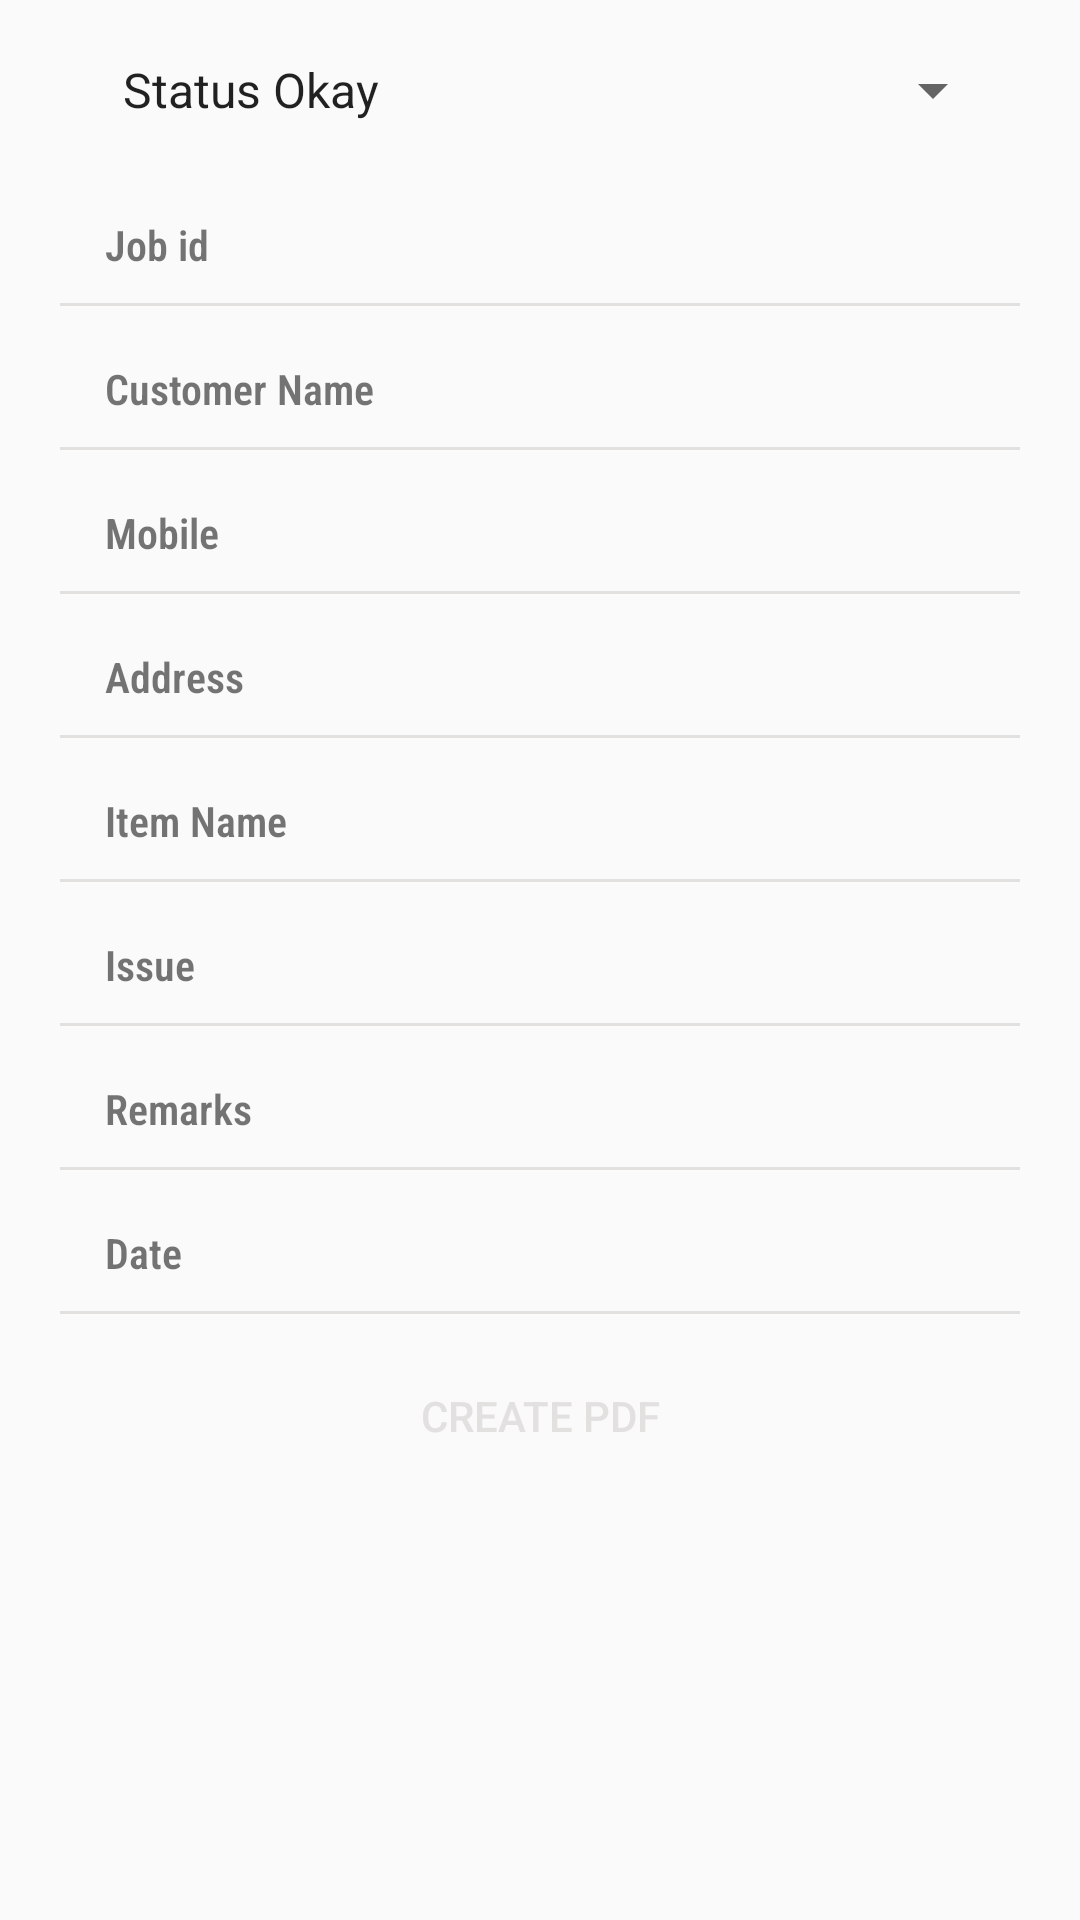

The Android layout XML behind this screen, and the referenced resources:
<!-- AndroidManifest.xml: application theme AppTheme -->
<!-- res/layout/activity_job_details.xml -->
<?xml version="1.0" encoding="utf-8"?>
<LinearLayout xmlns:android="http://schemas.android.com/apk/res/android"
    xmlns:app="http://schemas.android.com/apk/res-auto"
    xmlns:tools="http://schemas.android.com/tools"
    android:layout_width="match_parent"
    android:layout_height="match_parent"
    tools:context=".JobDetails"
    android:orientation="vertical">

    <RelativeLayout
        android:layout_width="match_parent"
        android:layout_height="wrap_content"
        android:layout_marginRight="25dp"
        android:layout_marginLeft="25dp"
        android:layout_marginTop="10dp"
        android:layout_marginBottom="10dp">
     <Spinner
     android:id="@+id/spinner_status"
      android:layout_width="match_parent"
     android:layout_height="wrap_content"
      android:entries="@array/status"
      android:layout_marginTop="8dp"
      android:layout_marginLeft="8dp"
                />
        <TextView
        android:layout_below="@id/spinner_status"
        android:id="@+id/tv_jobid"
        android:layout_width="match_parent"
        android:layout_height="wrap_content"
        android:text="Job id "
        android:fontFamily="sans-serif-condensed-light"
        android:layout_marginLeft="10dp"
        android:layout_marginTop="30dp"
        android:textStyle="bold"

            />
    </RelativeLayout>
    <View
        android:layout_width="match_parent"
        android:layout_height="1dp"
        android:background="@color/color_two"
        android:layout_marginLeft="20dp"
        android:layout_marginRight="20dp"
        />
    <RelativeLayout
        android:layout_width="match_parent"
        android:layout_height="wrap_content"
        android:layout_marginRight="25dp"
        android:layout_marginLeft="25dp"
        android:layout_marginTop="10dp"
        android:layout_marginBottom="10dp">
        <TextView
            android:id="@+id/tv_custName"
            android:layout_width="match_parent"
            android:layout_height="wrap_content"
            android:text="Customer Name"
            android:fontFamily="sans-serif-condensed-light"
            android:layout_marginLeft="10dp"
            android:layout_marginTop="8dp"
            android:textStyle="bold"
            />
    </RelativeLayout>
    <View
        android:layout_width="match_parent"
        android:layout_height="1dp"
        android:background="@color/color_two"
        android:layout_marginLeft="20dp"
        android:layout_marginRight="20dp"
        />
    <RelativeLayout
        android:layout_width="match_parent"
        android:layout_height="wrap_content"
        android:layout_marginRight="25dp"
        android:layout_marginLeft="25dp"
        android:layout_marginTop="10dp"
        android:layout_marginBottom="10dp">
 <TextView
        android:id="@+id/tv_mobile"
        android:layout_width="match_parent"
        android:layout_height="wrap_content"
        android:text="Mobile"
        android:fontFamily="sans-serif-condensed-light"
        android:layout_marginLeft="10dp"
        android:layout_marginTop="8dp"
        android:textStyle="bold"
        />
    </RelativeLayout>
    <View
        android:layout_width="match_parent"
        android:layout_height="1dp"
        android:background="@color/color_two"
        android:layout_marginLeft="20dp"
        android:layout_marginRight="20dp"
        />
    <RelativeLayout
        android:layout_width="match_parent"
        android:layout_height="wrap_content"
        android:layout_marginRight="25dp"
        android:layout_marginLeft="25dp"
        android:layout_marginTop="10dp"
        android:layout_marginBottom="10dp">
        <TextView
            android:id="@+id/tv_address"
            android:layout_width="match_parent"
            android:layout_height="wrap_content"
            android:text="Address"
            android:fontFamily="sans-serif-condensed-light"
            android:layout_marginLeft="10dp"
            android:layout_marginTop="8dp"
            android:textStyle="bold"
            />
    </RelativeLayout>
    <View
        android:layout_width="match_parent"
        android:layout_height="1dp"
        android:background="@color/color_two"
        android:layout_marginLeft="20dp"
        android:layout_marginRight="20dp"
        />
    <RelativeLayout
        android:layout_width="match_parent"
        android:layout_height="wrap_content"
        android:layout_marginRight="25dp"
        android:layout_marginLeft="25dp"
        android:layout_marginTop="10dp"
        android:layout_marginBottom="10dp">
        <TextView
            android:id="@+id/tv_item"
            android:layout_width="match_parent"
            android:layout_height="wrap_content"
            android:text="Item Name"
            android:fontFamily="sans-serif-condensed-light"
            android:layout_marginLeft="10dp"
            android:layout_marginTop="8dp"
            android:textStyle="bold"
            />
    </RelativeLayout>
    <View
        android:layout_width="match_parent"
        android:layout_height="1dp"
        android:background="@color/color_two"
        android:layout_marginLeft="20dp"
        android:layout_marginRight="20dp"
        />
    <RelativeLayout
        android:layout_width="match_parent"
        android:layout_height="wrap_content"
        android:layout_marginRight="25dp"
        android:layout_marginLeft="25dp"
        android:layout_marginTop="10dp"
        android:layout_marginBottom="10dp">
        <TextView
            android:id="@+id/tv_issue"
            android:layout_width="match_parent"
            android:layout_height="wrap_content"
            android:text="Issue"
            android:fontFamily="sans-serif-condensed-light"
            android:layout_marginLeft="10dp"
            android:layout_marginTop="8dp"
            android:textStyle="bold"
            />
    </RelativeLayout>
    <View
        android:layout_width="match_parent"
        android:layout_height="1dp"
        android:background="@color/color_two"
        android:layout_marginLeft="20dp"
        android:layout_marginRight="20dp"
        />
    <RelativeLayout
        android:layout_width="match_parent"
        android:layout_height="wrap_content"
        android:layout_marginRight="25dp"
        android:layout_marginLeft="25dp"
        android:layout_marginTop="10dp"
        android:layout_marginBottom="10dp">
        <TextView
            android:id="@+id/tv_Remarks"
            android:layout_width="match_parent"
            android:layout_height="wrap_content"
            android:text="Remarks"
            android:fontFamily="sans-serif-condensed-light"
            android:layout_marginLeft="10dp"
            android:layout_marginTop="8dp"
            android:textStyle="bold"
            />
    </RelativeLayout>
    <View
        android:layout_width="match_parent"
        android:layout_height="1dp"
        android:background="@color/color_two"
        android:layout_marginLeft="20dp"
        android:layout_marginRight="20dp"
        />
    <RelativeLayout
        android:layout_width="match_parent"
        android:layout_height="wrap_content"
        android:layout_marginRight="25dp"
        android:layout_marginLeft="25dp"
        android:layout_marginTop="10dp"
        android:layout_marginBottom="10dp">
        <TextView
            android:id="@+id/tv_Date"
            android:layout_width="match_parent"
            android:layout_height="wrap_content"
            android:text="Date"
            android:fontFamily="sans-serif-condensed-light"
            android:layout_marginLeft="10dp"
            android:layout_marginTop="8dp"
            android:textStyle="bold"
            />
    </RelativeLayout>
    <View
        android:layout_width="match_parent"
        android:layout_height="1dp"
        android:background="@color/color_two"
        android:layout_marginLeft="20dp"
        android:layout_marginRight="20dp"
        />
    <Button
        android:text="create pdf"
        android:layout_marginTop="10dp"
        android:layout_marginLeft="20dp"
        android:layout_marginRight="20dp"
        android:background="@drawable/sub_btn"
        android:textColor="@color/color_two"
        android:id="@+id/btn_createPdf"
        android:layout_width="match_parent"
        android:layout_height="wrap_content"/>

</LinearLayout>
<!-- resources referenced by this layout -->
<resources>
  <array name="status">
          <item>Status Okay</item>
          <item>Pending</item>
          <item>Other</item>
  
      </array>
  <color name="color_two">#E3E0E0</color>
  <style name="AppTheme" parent="Theme.AppCompat.Light.DarkActionBar">
         
          
          <item name="colorPrimary">@color/colorPrimary</item>
          <item name="colorPrimaryDark">@color/colorPrimaryDark</item>
          <item name="colorAccent">@color/colorAccent</item>
      </style>
  <color name="colorPrimary">#6200EE</color>
  <color name="colorPrimaryDark">#3700B3</color>
  <color name="colorAccent">#03DAC5</color>
</resources>
